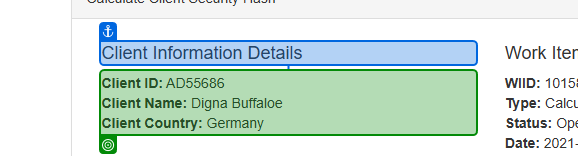
Task: Get WI from ACME, Calculate Client Security Hash and Update info in ACME

Workflow: ExtractClientDetails

Step 1: get-text from the paragraph '*Client ID:*Client Name:*Client Country:*' in window 'ACME System 1 - Work Items' (chrome.exe)
